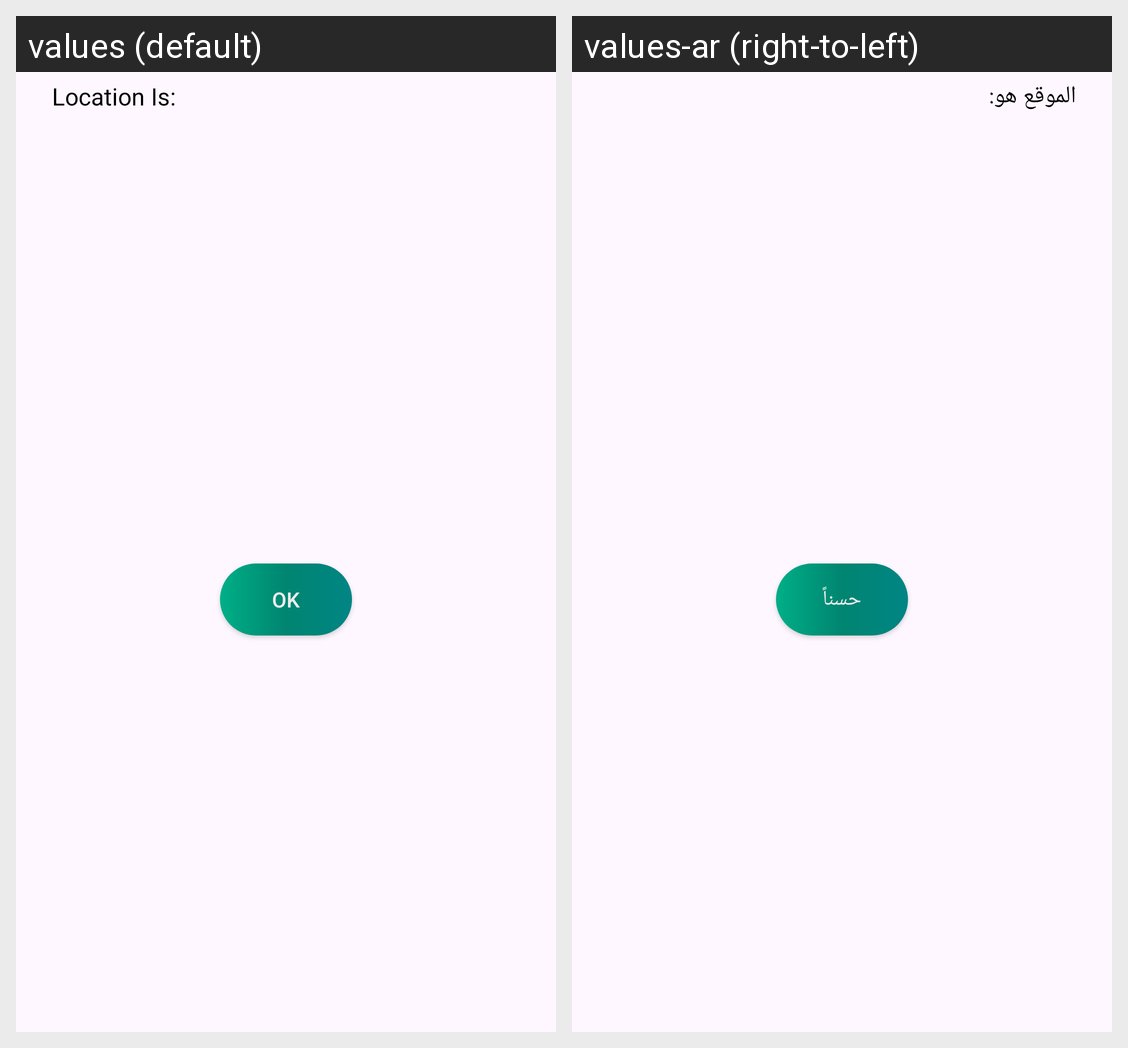

Locale-by-locale string values for the Android screen shown in this grid:
Android screen res/layout/fragment_location_dialog.xml rendered under 2 locales, left to right: values (default), values-ar (right-to-left). Device: Nexus 5 (rendered at 1080×1920; each locale shown at half size, 540×960, under a caption strip naming it); theme Theme.WeatherWatcher.
Strings drawn on this screen, with the default value and each locale's value (text and hints the layout hard-codes, and strings that could not be matched under every locale, appear in the picture but are not listed):

location_is
  values: Location Is:
  values-ar: الموقع هو:

ok
  values: OK
  values-ar: حسناً
